Dataset: dataset2 (GitHub, rhjhaerol/pisang-clasifier). Classes: pisang kulit luka, pisang kulit tidak luka.

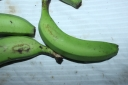
Label: pisang kulit tidak luka

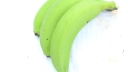
Label: pisang kulit tidak luka

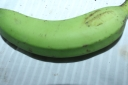
Label: pisang kulit tidak luka

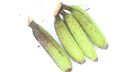
Label: pisang kulit luka

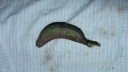
Label: pisang kulit luka

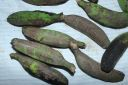
Label: pisang kulit luka
